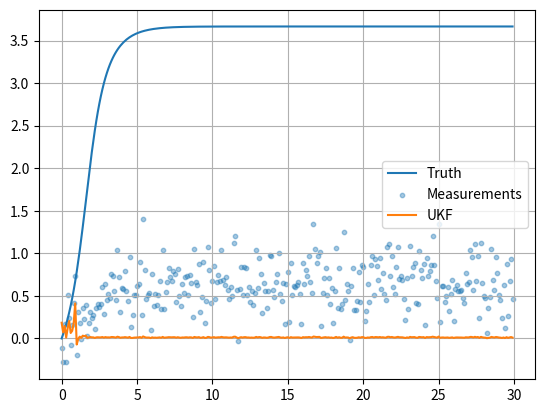

Python code for this plot:
import numpy as np
import matplotlib.pyplot as plt

def main():
    rng=np.random.default_rng(18); dt=.1; t=np.arange(0,30,dt); truth=np.zeros_like(t)
    for k in range(1,len(t)): truth[k]=truth[k-1]+dt*np.sin(truth[k-1])+.05
    z=truth**2/20+rng.normal(0,.25,len(t)); x=.2; P=1.; Q=.03; R=.25**2; alpha=.4; beta=2.; kappa=0.; n=1; lam=alpha**2*(n+kappa)-n; wm=np.array([lam/(n+lam),1/(2*(n+lam)),1/(2*(n+lam))]); wc=wm.copy(); wc[0]+=1-alpha**2+beta; est=[]
    for m in z:
        spread=np.sqrt((n+lam)*P); sigma=np.array([x,x+spread,x-spread]); sp=sigma+dt*np.sin(sigma)+.05; xp=np.sum(wm*sp); Pp=np.sum(wc*(sp-xp)**2)+Q; zs=sp**2/20; zp=np.sum(wm*zs); S=np.sum(wc*(zs-zp)**2)+R; C=np.sum(wc*(sp-xp)*(zs-zp)); K=C/S; x=xp+K*(m-zp); P=Pp-K*S*K; est.append(x)
    plt.figure(); plt.plot(t,truth,label='Truth'); plt.scatter(t,z,s=10,alpha=.4,label='Measurements'); plt.plot(t,est,label='UKF'); plt.grid(True); plt.legend(); plt.show()
if __name__=='__main__': main()
